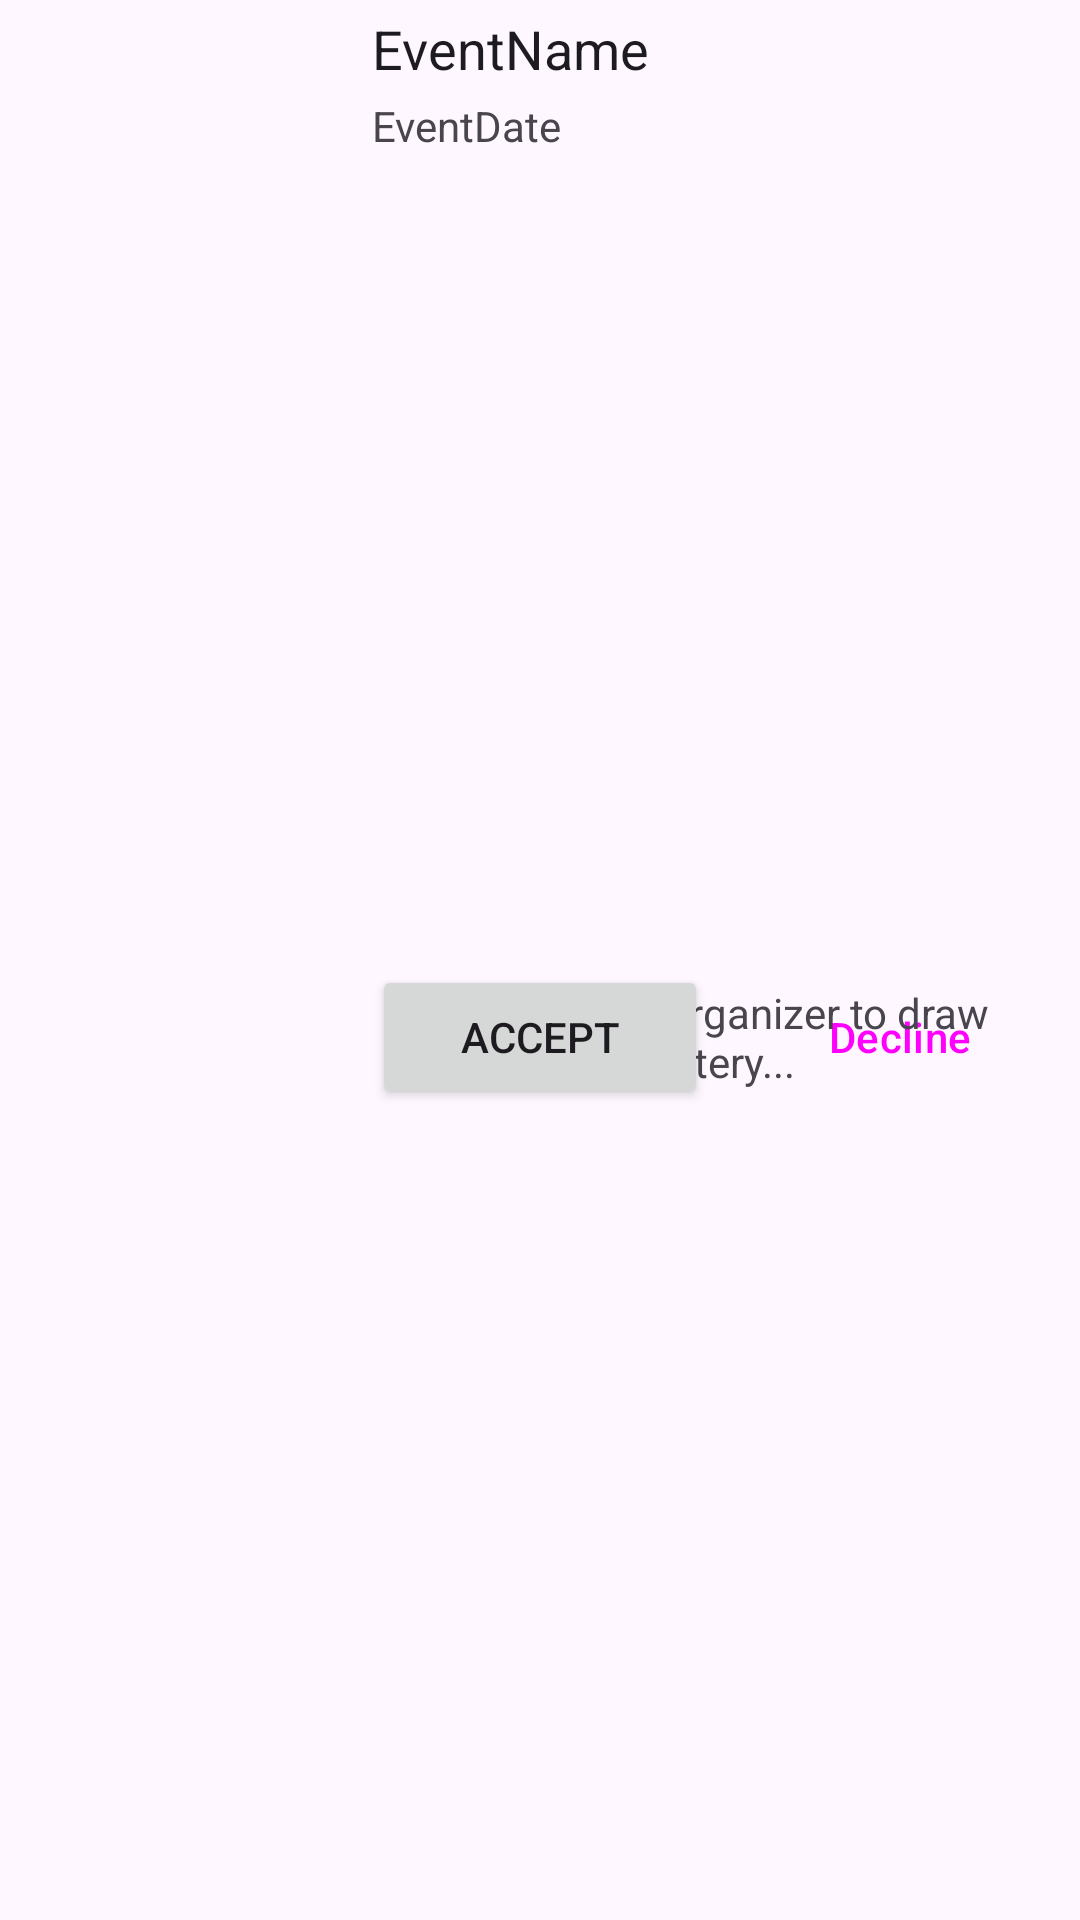

Reconstruct the res/layout file that produces this screen, plus the resources it refers to.
<!-- AndroidManifest.xml: application theme Theme.NapkinApp -->
<!-- res/layout/event_card_2_buttons.xml -->
<?xml version="1.0" encoding="utf-8"?>
<androidx.constraintlayout.widget.ConstraintLayout xmlns:android="http://schemas.android.com/apk/res/android"
    xmlns:app="http://schemas.android.com/apk/res-auto"
    xmlns:tools="http://schemas.android.com/tools"
    android:layout_width="match_parent"
    android:layout_height="wrap_content"
    android:layout_margin="@dimen/margin"
    android:clipChildren="false"
    android:clipToPadding="false"
    android:orientation="horizontal"
    android:descendantFocusability="blocksDescendants">

    <com.google.android.material.imageview.ShapeableImageView
        android:id="@+id/image"
        android:layout_width="120dp"
        android:layout_height="120dp"
        android:scaleType="centerCrop"
        android:src="@mipmap/ic_launcher"
        app:shapeAppearanceOverlay="@style/rounded_corners"
        android:focusableInTouchMode="false"
        app:layout_constraintTop_toTopOf="parent"
        app:layout_constraintStart_toStartOf="parent"/>

        <TextView
            android:id="@+id/text1"
            android:layout_width="wrap_content"
            android:layout_height="wrap_content"
            android:layout_margin="@dimen/margin"
            android:layout_weight="1"
            android:focusableInTouchMode="false"
            android:text="EventName"
            android:textColor="@color/text_primary"
            android:textSize="@dimen/text_size_primary"
            app:layout_constraintStart_toEndOf="@+id/image"
            app:layout_constraintTop_toTopOf="parent" />

        <TextView
            android:id="@+id/text2"
            android:layout_width="wrap_content"
            android:layout_height="wrap_content"
            android:layout_margin="@dimen/margin"
            android:layout_weight="1"
            android:text="EventDate"
            android:textColor="@color/text_secondary"
            android:textSize="@dimen/text_size_secondary"
            android:focusableInTouchMode="false"
            app:layout_constraintStart_toEndOf="@+id/image"
            app:layout_constraintTop_toBottomOf="@+id/text1"/>

        <Button
            android:id="@+id/button1"
            android:layout_width="0dp"
            android:layout_height="wrap_content"
            android:layout_margin="@dimen/margin"
            android:layout_weight="1"
            android:drawableStart="@drawable/add"
            android:drawableTint="@color/white"
            android:text="Accept"
            app:layout_constraintStart_toEndOf="@+id/image"
            app:layout_constraintTop_toBottomOf="@+id/text2"
            app:layout_constraintEnd_toStartOf="@+id/button2"
            app:layout_constraintBottom_toBottomOf="parent"/>

        <Button
            android:id="@+id/button2"
            style="?android:attr/buttonBarNegativeButtonStyle"
            android:layout_width="0dp"
            android:layout_height="wrap_content"
            android:layout_margin="@dimen/margin"
            android:layout_weight="1"
            android:text="Decline"
            app:layout_constraintStart_toEndOf="@+id/button1"
            app:layout_constraintTop_toBottomOf="@+id/text2"
            app:layout_constraintEnd_toEndOf="parent"
            app:layout_constraintBottom_toBottomOf="parent"/>

    <TextView
        android:id="@+id/text3"
        android:textAlignment="center"
        android:layout_width="0dp"
        android:layout_height="wrap_content"
        android:layout_margin="@dimen/margin"
        android:layout_weight="1"
        android:drawableTint="@color/white"
        android:text="Waiting for organizer to draw lottery..."
        app:layout_constraintStart_toEndOf="@+id/image"
        app:layout_constraintTop_toBottomOf="@+id/text2"
        app:layout_constraintBottom_toBottomOf="parent"
        app:layout_constraintEnd_toEndOf="parent"/>
</androidx.constraintlayout.widget.ConstraintLayout>
<!-- resources referenced by this layout -->
<resources>
  <color name="text_primary">#FF1D1B20</color>
  <color name="text_secondary">#FF49454F</color>
  <color name="white">#FFFFFFFF</color>
  <dimen name="margin">4dp</dimen>
  <dimen name="text_size_primary">18sp</dimen>
  <dimen name="text_size_secondary">14sp</dimen>
  <style name="rounded_corners">
          <item name="cornerSize">16dp</item>
      </style>
  <style name="Theme.NapkinApp" parent="Base.Theme.NapkinApp" />
  <style name="Base.Theme.NapkinApp" parent="Theme.Material3.DayNight.NoActionBar">
          
          
      </style>
</resources>
